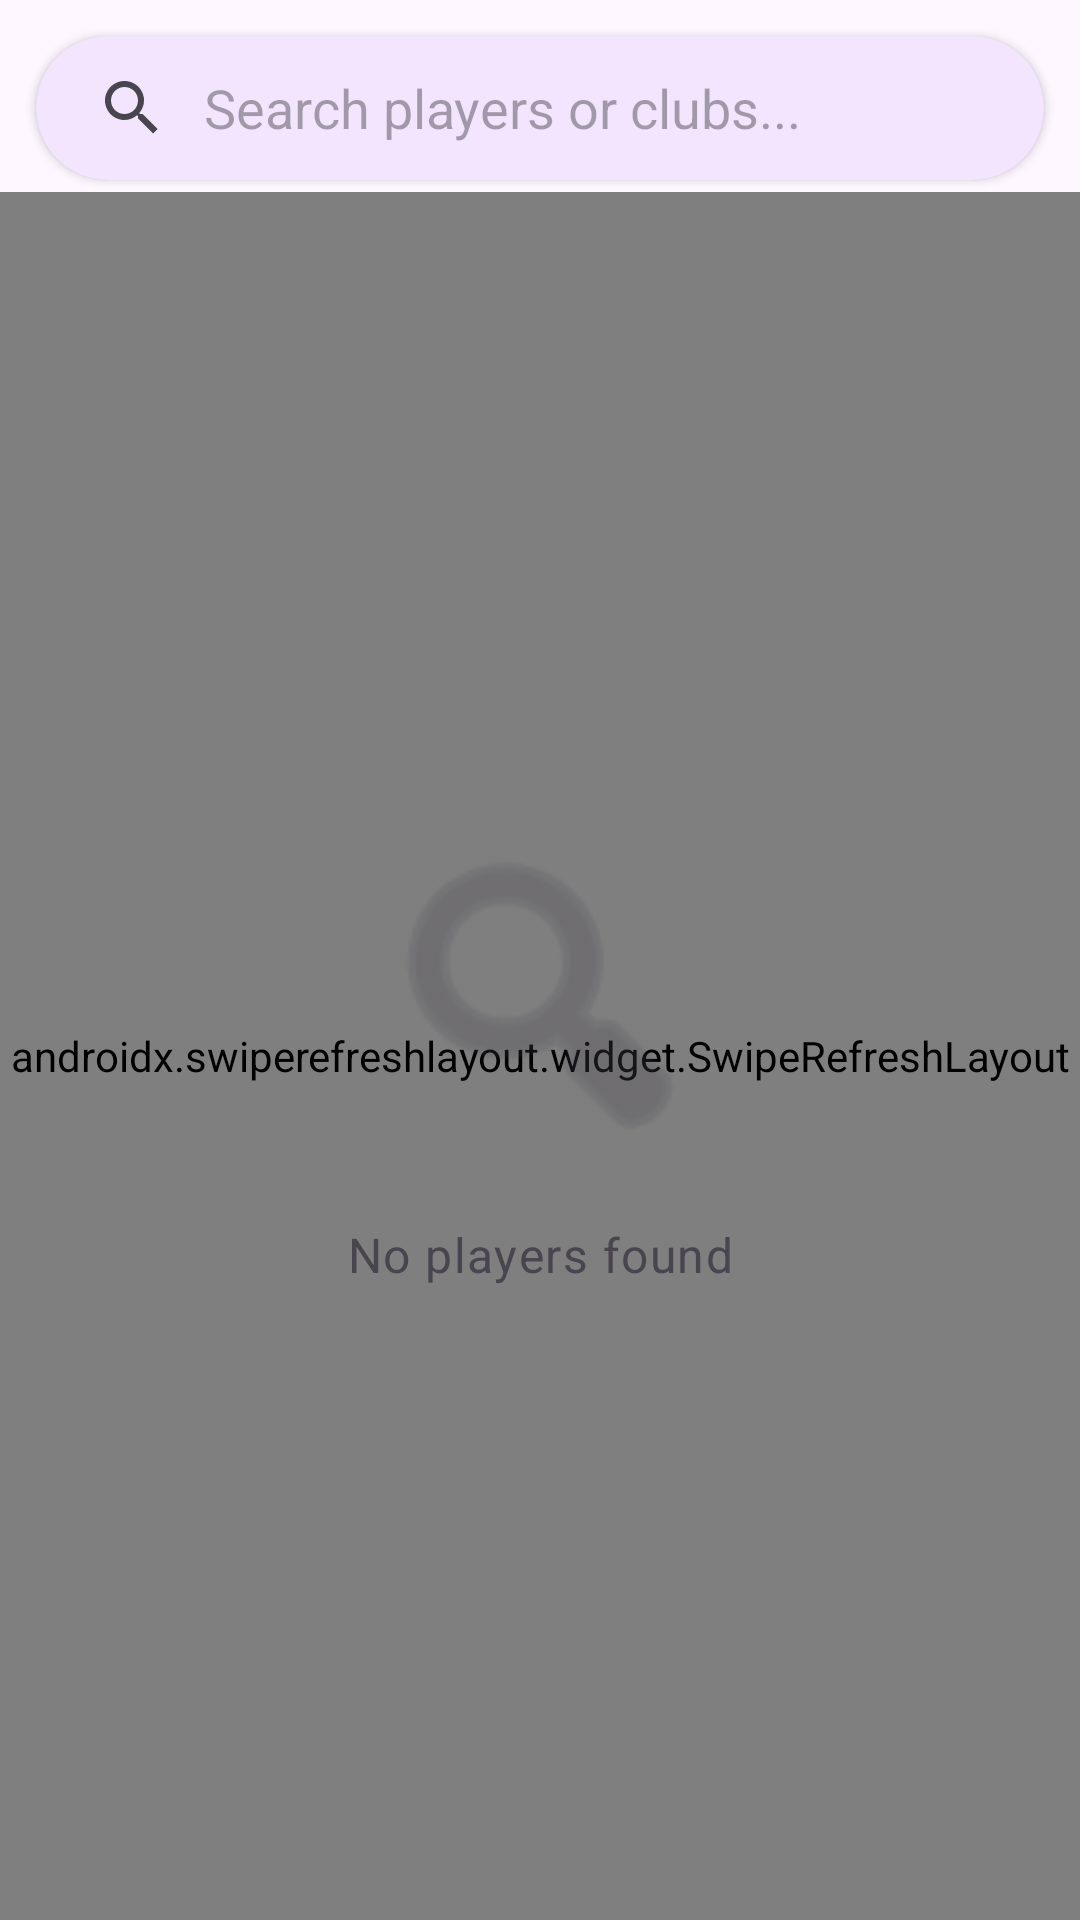

This screen was rendered from an Android layout file. Write that file and the resources it references.
<!-- AndroidManifest.xml: application theme Theme.GolfPerformanceTracker -->
<!-- res/layout/fragment_player_list.xml -->
<?xml version="1.0" encoding="utf-8"?>
<layout xmlns:android="http://schemas.android.com/apk/res/android"
    xmlns:app="http://schemas.android.com/apk/res-auto">

    <data>
        <variable
            name="viewModel"
            type="com.rapsodo.golfperformance.ui.playerlist.PlayerListViewModel" />
    </data>

    <androidx.constraintlayout.widget.ConstraintLayout
        android:layout_width="match_parent"
        android:layout_height="match_parent"
        android:background="?attr/colorSurface">

        <com.google.android.material.card.MaterialCardView
            android:id="@+id/searchCard"
            android:layout_width="match_parent"
            android:layout_height="wrap_content"
            android:layout_margin="12dp"
            app:cardCornerRadius="24dp"
            app:cardElevation="2dp"
            app:layout_constraintTop_toTopOf="parent"
            app:strokeWidth="0dp">

            <androidx.appcompat.widget.SearchView
                android:id="@+id/search_view"
                android:layout_width="match_parent"
                android:layout_height="wrap_content"
                app:iconifiedByDefault="false"
                app:queryBackground="@android:color/transparent"
                app:queryHint="Search players or clubs..." />

        </com.google.android.material.card.MaterialCardView>

        <androidx.swiperefreshlayout.widget.SwipeRefreshLayout
            android:id="@+id/swipe_refresh"
            android:layout_width="match_parent"
            android:layout_height="0dp"
            android:layout_marginTop="4dp"
            app:layout_constraintBottom_toBottomOf="parent"
            app:layout_constraintTop_toBottomOf="@id/searchCard"
            app:onRefreshListener="@{() -> viewModel.refresh()}"
            app:refreshing="@{viewModel.isLoading}">

            <androidx.recyclerview.widget.RecyclerView
                android:id="@+id/recycler_view"
                android:layout_width="match_parent"
                android:layout_height="match_parent"
                android:clipToPadding="false"
                android:layoutAnimation="@anim/layout_animation_fall_down"
                android:paddingBottom="16dp"
                app:layoutManager="androidx.recyclerview.widget.LinearLayoutManager" />

        </androidx.swiperefreshlayout.widget.SwipeRefreshLayout>

        <LinearLayout
            android:layout_width="wrap_content"
            android:layout_height="wrap_content"
            android:gravity="center"
            android:orientation="vertical"
            android:visibility="@{viewModel.players.empty &amp;&amp; !viewModel.isLoading ? android.view.View.VISIBLE : android.view.View.GONE}"
            app:layout_constraintBottom_toBottomOf="parent"
            app:layout_constraintEnd_toEndOf="parent"
            app:layout_constraintStart_toStartOf="parent"
            app:layout_constraintTop_toBottomOf="@id/searchCard">

            <ImageView
                android:layout_width="120dp"
                android:layout_height="120dp"
                android:alpha="0.5"
                android:src="@android:drawable/ic_menu_search"
                app:tint="?attr/colorOnSurfaceVariant" />

            <TextView
                android:layout_width="wrap_content"
                android:layout_height="wrap_content"
                android:layout_marginTop="16dp"
                android:text="No players found"
                android:textAppearance="@style/TextAppearance.Material3.BodyLarge"
                android:textColor="?attr/colorOnSurfaceVariant" />

        </LinearLayout>

    </androidx.constraintlayout.widget.ConstraintLayout>
</layout>
<!-- resources referenced by this layout -->
<resources>
  <style name="Theme.GolfPerformanceTracker" parent="Theme.Material3.DayNight.NoActionBar">
          
          <item name="colorPrimary">@color/purple_500</item>
          <item name="colorPrimaryVariant">@color/purple_700</item>
          <item name="colorOnPrimary">@color/white</item>
          
          <item name="colorSecondary">@color/teal_200</item>
          <item name="colorSecondaryVariant">@color/teal_700</item>
          <item name="colorOnSecondary">@color/black</item>
          
          <item name="android:statusBarColor">?attr/colorPrimaryVariant</item>
          
      </style>
  <!-- not gathered from this repository: default colours our renderer supplied (Android Studio template values) -->
  <color name="purple_500">#FF6200EE</color>
  <color name="purple_700">#FF3700B3</color>
  <color name="teal_200">#FF03DAC5</color>
  <color name="teal_700">#FF018786</color>
  <color name="black">#FF000000</color>
  <color name="white">#FFFFFFFF</color>
</resources>
